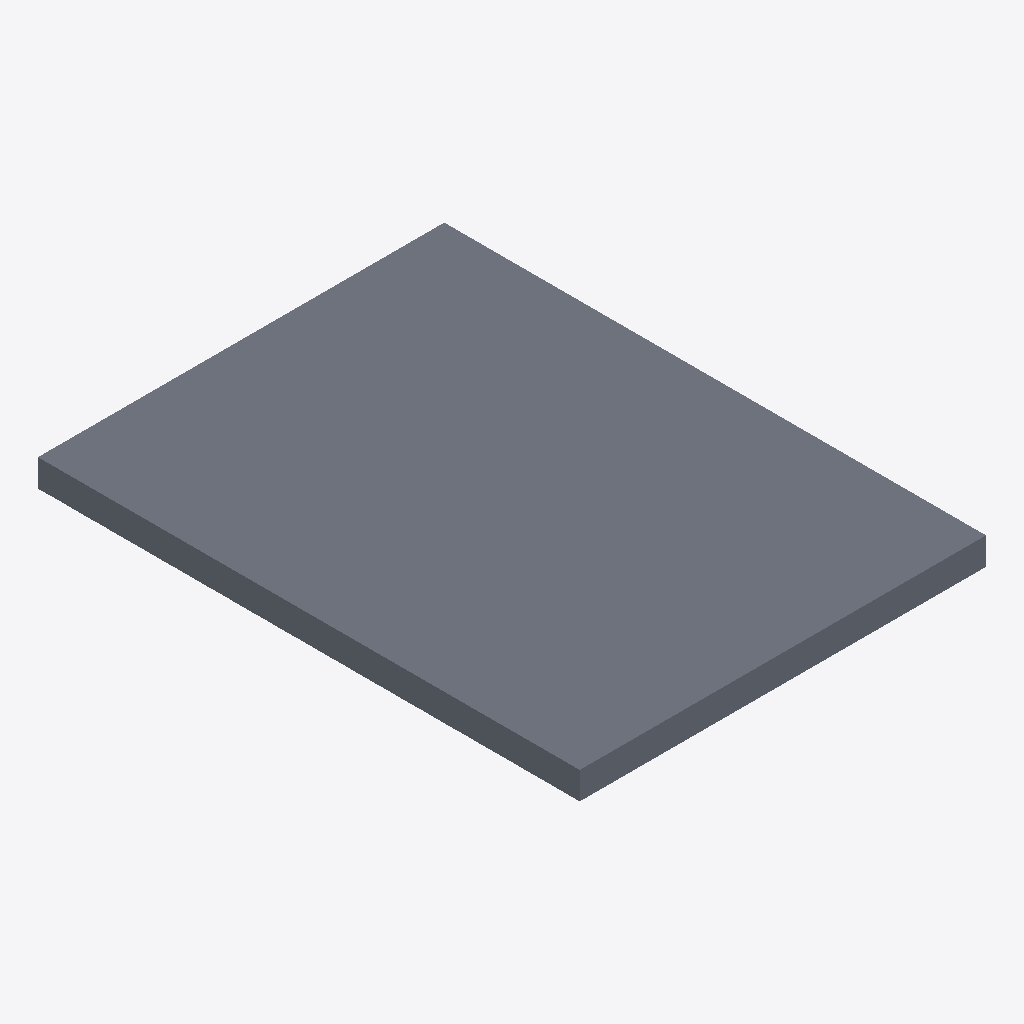
Isometric view of an IFC building model (IFC-SPF (STEP), schema IFC4, length unit millimetre), seen from the south-west, elements coloured by IFC class: 1 slab (grey).
Extent 3.0 m × 4.0 m × 0.2 m (x, y, z). Storeys (1): Nivel de referencia at 0.00 m. Elements (1): 1 IfcSlab.

HEADER;
FILE_DESCRIPTION(('ViewDefinition [ReferenceView_V1.2]'),'2;1');
FILE_NAME('EST.FOR.MIX-CC.GS005.ifc','2026-10-02T00:00:00',('VIVA'),('VIVA Fase 3'),'VIVA JSON v3 independent IFC generator','VIVA','');
FILE_SCHEMA(('IFC4'));
ENDSEC;
DATA;
#6=IFCPROJECT('32aBPmErLRuxjLI4YQ9rZm',$,'VIVA catalogo v3','Modelo de muestra IFC4 creado a partir de JSON v3',$,$,$,(#5),#2);
#10=IFCSITE('3GFNnkF_rNl9za99fpJIlb',$,'Emplazamiento ficticio',$,$,#9,$,$,.ELEMENT.,$,$,$,$,$);
#14=IFCBUILDING('0ujxDZtQ1IuurRlhBY$iCB',$,'Muestra independiente',$,$,#13,$,$,.ELEMENT.,$,$,$);
#18=IFCBUILDINGSTOREY('2W8Kv7hsrRCfUD2V55im6q',$,'Nivel de referencia',$,$,#17,$,$,.ELEMENT.,0.0);
#25=IFCSLAB('0owtgmNULHbQDmcSo976TR',$,'Losa mixta colaborante de 20 cm de canto','Losa mixta acero-hormigón de 20 cm de canto basada en la familia CYPE EHX006, con chapa colaborante galvanizada, conectores soldados, armadura B500S, malla electrosoldada y hormigón estructural. La ge',$,#24,$,'EST.FOR.MIX-CC.GS005',.FLOOR.);
ENDSEC;
